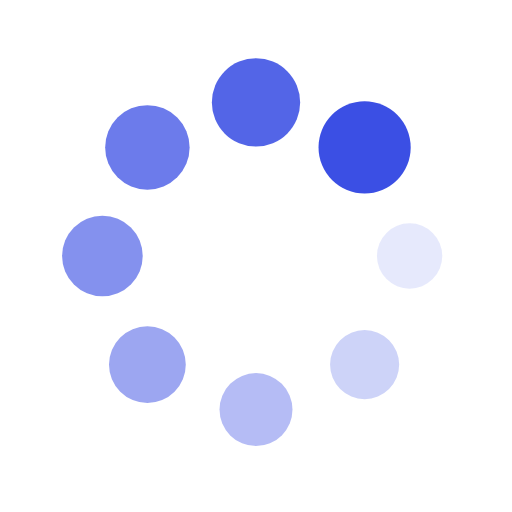
t = 0.00 s
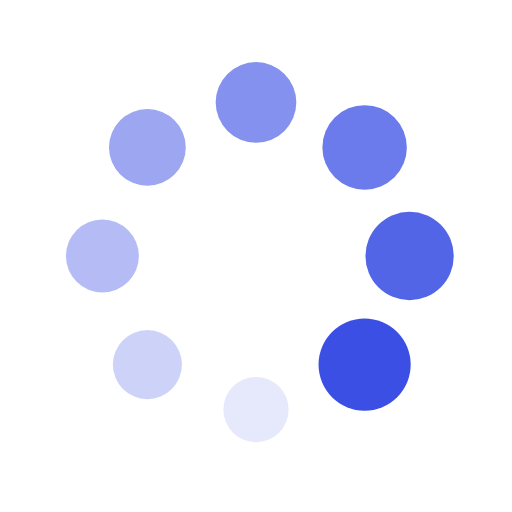
t = 0.25 s
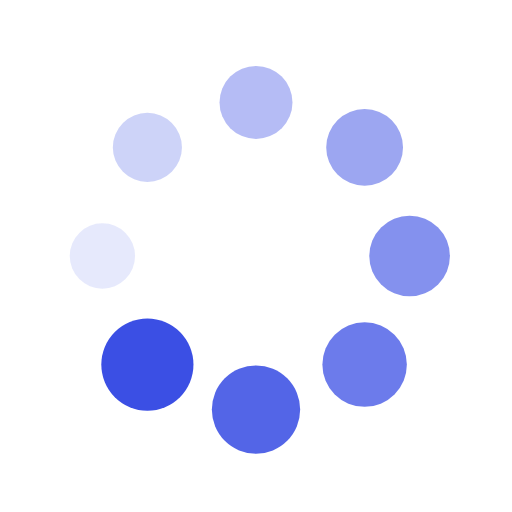
t = 0.50 s
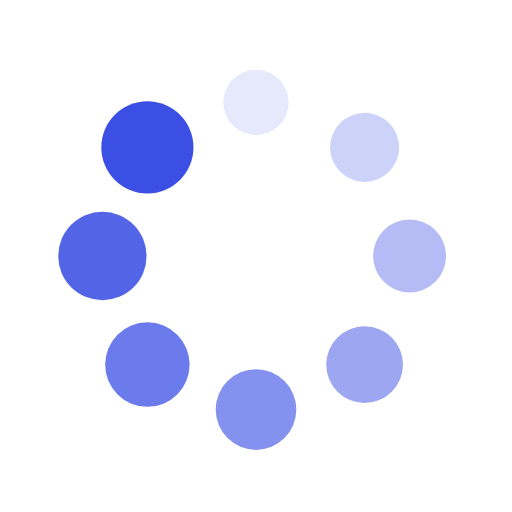
t = 0.75 s

The animated SVG that drew these frames (rendered in a browser with its animation timeline set to each time). Animation: 16 SMIL elements (animate=8,animateTransform=8); one cycle of 1.00 s, repeats indefinitely.

<?xml version="1.0" encoding="utf-8"?>
<svg xmlns="http://www.w3.org/2000/svg" xmlns:xlink="http://www.w3.org/1999/xlink" style="margin: auto; background: rgba(255, 255, 255, 0); display: block; shape-rendering: auto;" width="200px" height="200px" viewBox="0 0 100 100" preserveAspectRatio="xMidYMid">
<g transform="translate(80,50)">
<g transform="rotate(0)">
<circle cx="0" cy="0" r="6" fill="#3b4fe4" fill-opacity="1">
  <animateTransform attributeName="transform" type="scale" begin="-0.875s" values="1.5 1.5;1 1" keyTimes="0;1" dur="1s" repeatCount="indefinite"></animateTransform>
  <animate attributeName="fill-opacity" keyTimes="0;1" dur="1s" repeatCount="indefinite" values="1;0" begin="-0.875s"></animate>
</circle>
</g>
</g><g transform="translate(71.21320343559643,71.21320343559643)">
<g transform="rotate(45)">
<circle cx="0" cy="0" r="6" fill="#3b4fe4" fill-opacity="0.875">
  <animateTransform attributeName="transform" type="scale" begin="-0.75s" values="1.5 1.5;1 1" keyTimes="0;1" dur="1s" repeatCount="indefinite"></animateTransform>
  <animate attributeName="fill-opacity" keyTimes="0;1" dur="1s" repeatCount="indefinite" values="1;0" begin="-0.75s"></animate>
</circle>
</g>
</g><g transform="translate(50,80)">
<g transform="rotate(90)">
<circle cx="0" cy="0" r="6" fill="#3b4fe4" fill-opacity="0.75">
  <animateTransform attributeName="transform" type="scale" begin="-0.625s" values="1.5 1.5;1 1" keyTimes="0;1" dur="1s" repeatCount="indefinite"></animateTransform>
  <animate attributeName="fill-opacity" keyTimes="0;1" dur="1s" repeatCount="indefinite" values="1;0" begin="-0.625s"></animate>
</circle>
</g>
</g><g transform="translate(28.786796564403577,71.21320343559643)">
<g transform="rotate(135)">
<circle cx="0" cy="0" r="6" fill="#3b4fe4" fill-opacity="0.625">
  <animateTransform attributeName="transform" type="scale" begin="-0.5s" values="1.5 1.5;1 1" keyTimes="0;1" dur="1s" repeatCount="indefinite"></animateTransform>
  <animate attributeName="fill-opacity" keyTimes="0;1" dur="1s" repeatCount="indefinite" values="1;0" begin="-0.5s"></animate>
</circle>
</g>
</g><g transform="translate(20,50.00000000000001)">
<g transform="rotate(180)">
<circle cx="0" cy="0" r="6" fill="#3b4fe4" fill-opacity="0.5">
  <animateTransform attributeName="transform" type="scale" begin="-0.375s" values="1.5 1.5;1 1" keyTimes="0;1" dur="1s" repeatCount="indefinite"></animateTransform>
  <animate attributeName="fill-opacity" keyTimes="0;1" dur="1s" repeatCount="indefinite" values="1;0" begin="-0.375s"></animate>
</circle>
</g>
</g><g transform="translate(28.78679656440357,28.786796564403577)">
<g transform="rotate(225)">
<circle cx="0" cy="0" r="6" fill="#3b4fe4" fill-opacity="0.375">
  <animateTransform attributeName="transform" type="scale" begin="-0.25s" values="1.5 1.5;1 1" keyTimes="0;1" dur="1s" repeatCount="indefinite"></animateTransform>
  <animate attributeName="fill-opacity" keyTimes="0;1" dur="1s" repeatCount="indefinite" values="1;0" begin="-0.25s"></animate>
</circle>
</g>
</g><g transform="translate(49.99999999999999,20)">
<g transform="rotate(270)">
<circle cx="0" cy="0" r="6" fill="#3b4fe4" fill-opacity="0.25">
  <animateTransform attributeName="transform" type="scale" begin="-0.125s" values="1.5 1.5;1 1" keyTimes="0;1" dur="1s" repeatCount="indefinite"></animateTransform>
  <animate attributeName="fill-opacity" keyTimes="0;1" dur="1s" repeatCount="indefinite" values="1;0" begin="-0.125s"></animate>
</circle>
</g>
</g><g transform="translate(71.21320343559643,28.78679656440357)">
<g transform="rotate(315)">
<circle cx="0" cy="0" r="6" fill="#3b4fe4" fill-opacity="0.125">
  <animateTransform attributeName="transform" type="scale" begin="0s" values="1.5 1.5;1 1" keyTimes="0;1" dur="1s" repeatCount="indefinite"></animateTransform>
  <animate attributeName="fill-opacity" keyTimes="0;1" dur="1s" repeatCount="indefinite" values="1;0" begin="0s"></animate>
</circle>
</g>
</g>
<!-- [ldio] generated by https://loading.io/ --></svg>
